Run: headless pygame with SDL's dummy video driver; simulated clock (each Clock.tick advances the game by its frame time, no real sleeping); random seed 0; keys injected as events and as key.get_pressed() state; no mouse input.
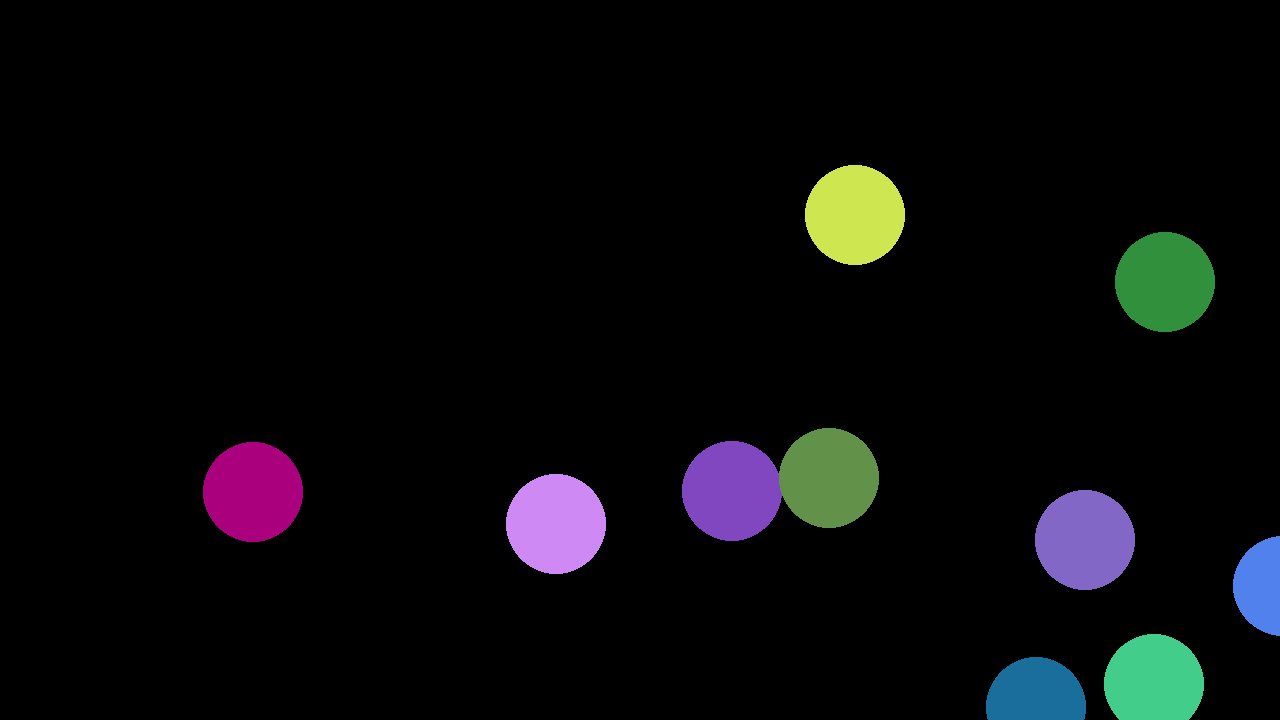
Frame 1 of 4 · flips 1–60 · no input
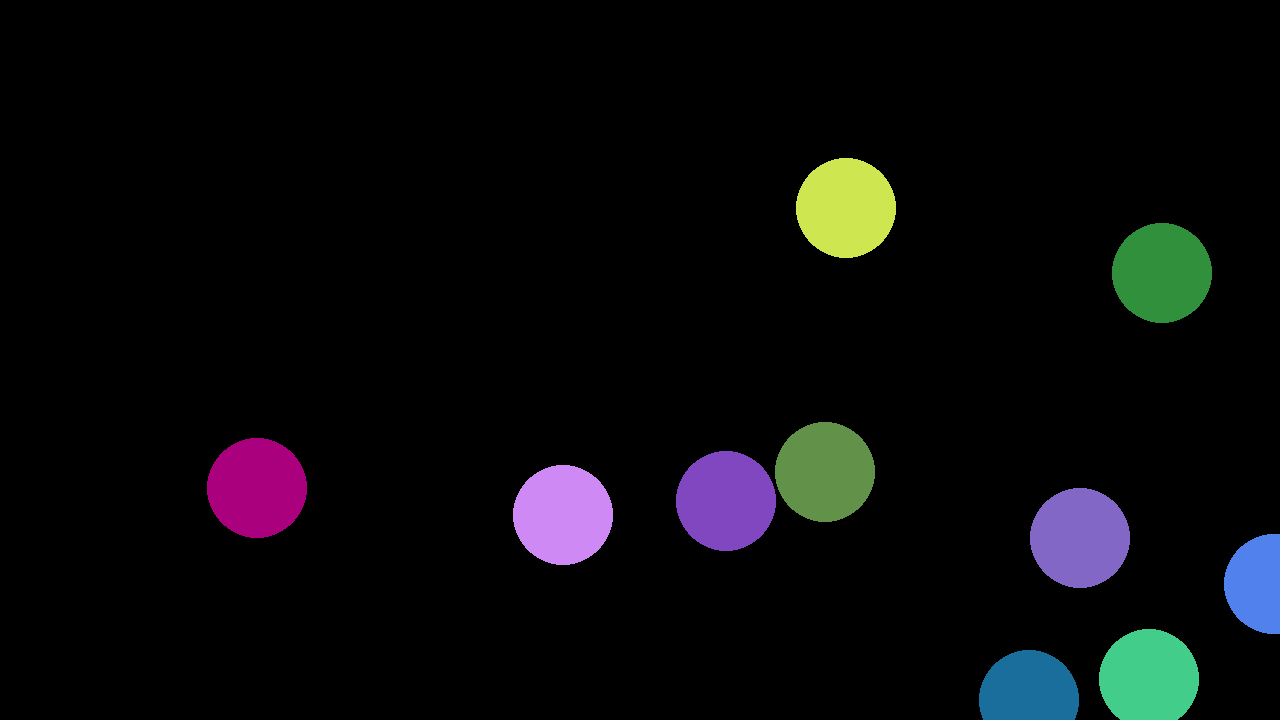
Frame 2 of 4 · flips 61–180 · tapped SPACE, RETURN · held RIGHT (→), D
Frame 3 of 4 · flips 181–300 · held DOWN (↓), S · screen unchanged from frame 2, image omitted
Frame 4 of 4 · flips 301–420 · held LEFT (←), A, UP (↑), W · screen unchanged from frame 3, image omitted

The pygame program that drew these frames:

import pygame
import random

def isCollistionWall(position: pygame.Vector2, screen: pygame.Surface) -> tuple[int, int]:
    if position.x > screen.get_width():
        return (-1, 0)
    if position.y > screen.get_height():
        return (0, -1)
    if position.x < 0:
        return (1, 0)
    if position.y < 0:
        return (0, 1)
    
    # if position.x > screen.get_width() and position.y > screen.get_height():
    #     return (1, 1)
    # if position.x < 0 and position.y < 0:
    #     return (-1, -1)
    # if position.x > screen.get_width() and position.y < 0:
    #     return (-1, 1)
    # if position.x > 0 and position.y > screen.get_height():
    #     return (1, -1)

    return (0, 0)

def isCollisionBall(position: pygame.Vector2, positions: list[pygame.Vector2], radius: float=10) -> bool:
    for i in positions:
        dist = (i.x - position.x) * (i.x - position.x) + (i.y - position.y) * (i.y - position.y)
        if 25 < dist and dist < radius * radius:
            print("ball collision", dist, i, position)
            return True

    return False



def physics(screen: pygame.Surface, position: pygame.Vector2, velocity: pygame.Vector2, positions: list[pygame.Vector2], mass: float=1.0, gravity: float=1.0, radius: float=10.0) -> tuple[pygame.Vector2, pygame.Vector2]:
    bounceE = 0.999999
    velocity.y = velocity.y + gravity * mass * 1/2
    isCollision = isCollistionWall(position, screen)

    if isCollision == (1, 0) or isCollision == (-1, 0):
        if isCollision == (1, 0):
            position.x = 0 + 1
        elif isCollision == (-1, 0):
            position.x = screen.get_width() - 1
        velocity.x = -1 * bounceE * velocity.x
    elif isCollistionWall(position, screen) == (0, 1) or isCollistionWall(position, screen) == (0, -1):
        if isCollision == (1, 0):
            position.y = 0 + 1
        elif isCollision == (-1, 0):
            position.y = screen.get_height() - 1
        velocity.y = -1 * bounceE * velocity.y
    
    if isCollisionBall(position, positions, radius):
        velocity.x *= -1
        velocity.y *= -1

    position.x = position.x + velocity.x
    position.y = position.y + velocity.y * 1/2
    return (position, velocity)


def killBall(velocity: pygame.Vector2):
    return velocity.x * velocity.x + velocity.y + velocity.y < 0.01


def main():
    pygame.init()
    screen = pygame.display.set_mode((1280, 720))
    clock = pygame.time.Clock()

    positions = []
    velocities = []
    colors = []
    num = 10
    radius = 50

    for _ in range(num):
        position = pygame.Vector2(screen.get_width() * random.random() , screen.get_height() * random.random())
        velocity = pygame.Vector2(random.random() * 10, random.random() * 10)
        color = (random.random() * 255, random.random() * 255, random.random() * 255)
        positions.append(position)
        velocities.append(velocity)
        colors.append(color)




    running = True
    pause = False
    while running:
        for event in pygame.event.get():
            if event.type == pygame.QUIT:
                running = False
            if event.type == pygame.KEYDOWN:
                if event.key == pygame.K_SPACE:
                    pause= not pause
                
                


        screen.fill("black")


        for i in range(num):
            pygame.draw.circle(screen, colors[i], positions[i], radius)
            if not pause:
                # if killBall(velocities[i]):
                #     velocities[i] = pygame.Vector2(0, 0)

                position, velocity = physics(screen, positions[i], velocities[i], positions, radius=radius + 50)
                velocities[i] = velocity
                positions[i] = position

        pygame.display.flip()

        clock.tick()

        clock.tick(60)

    pygame.quit()


if __name__ == '__main__':
    main()
